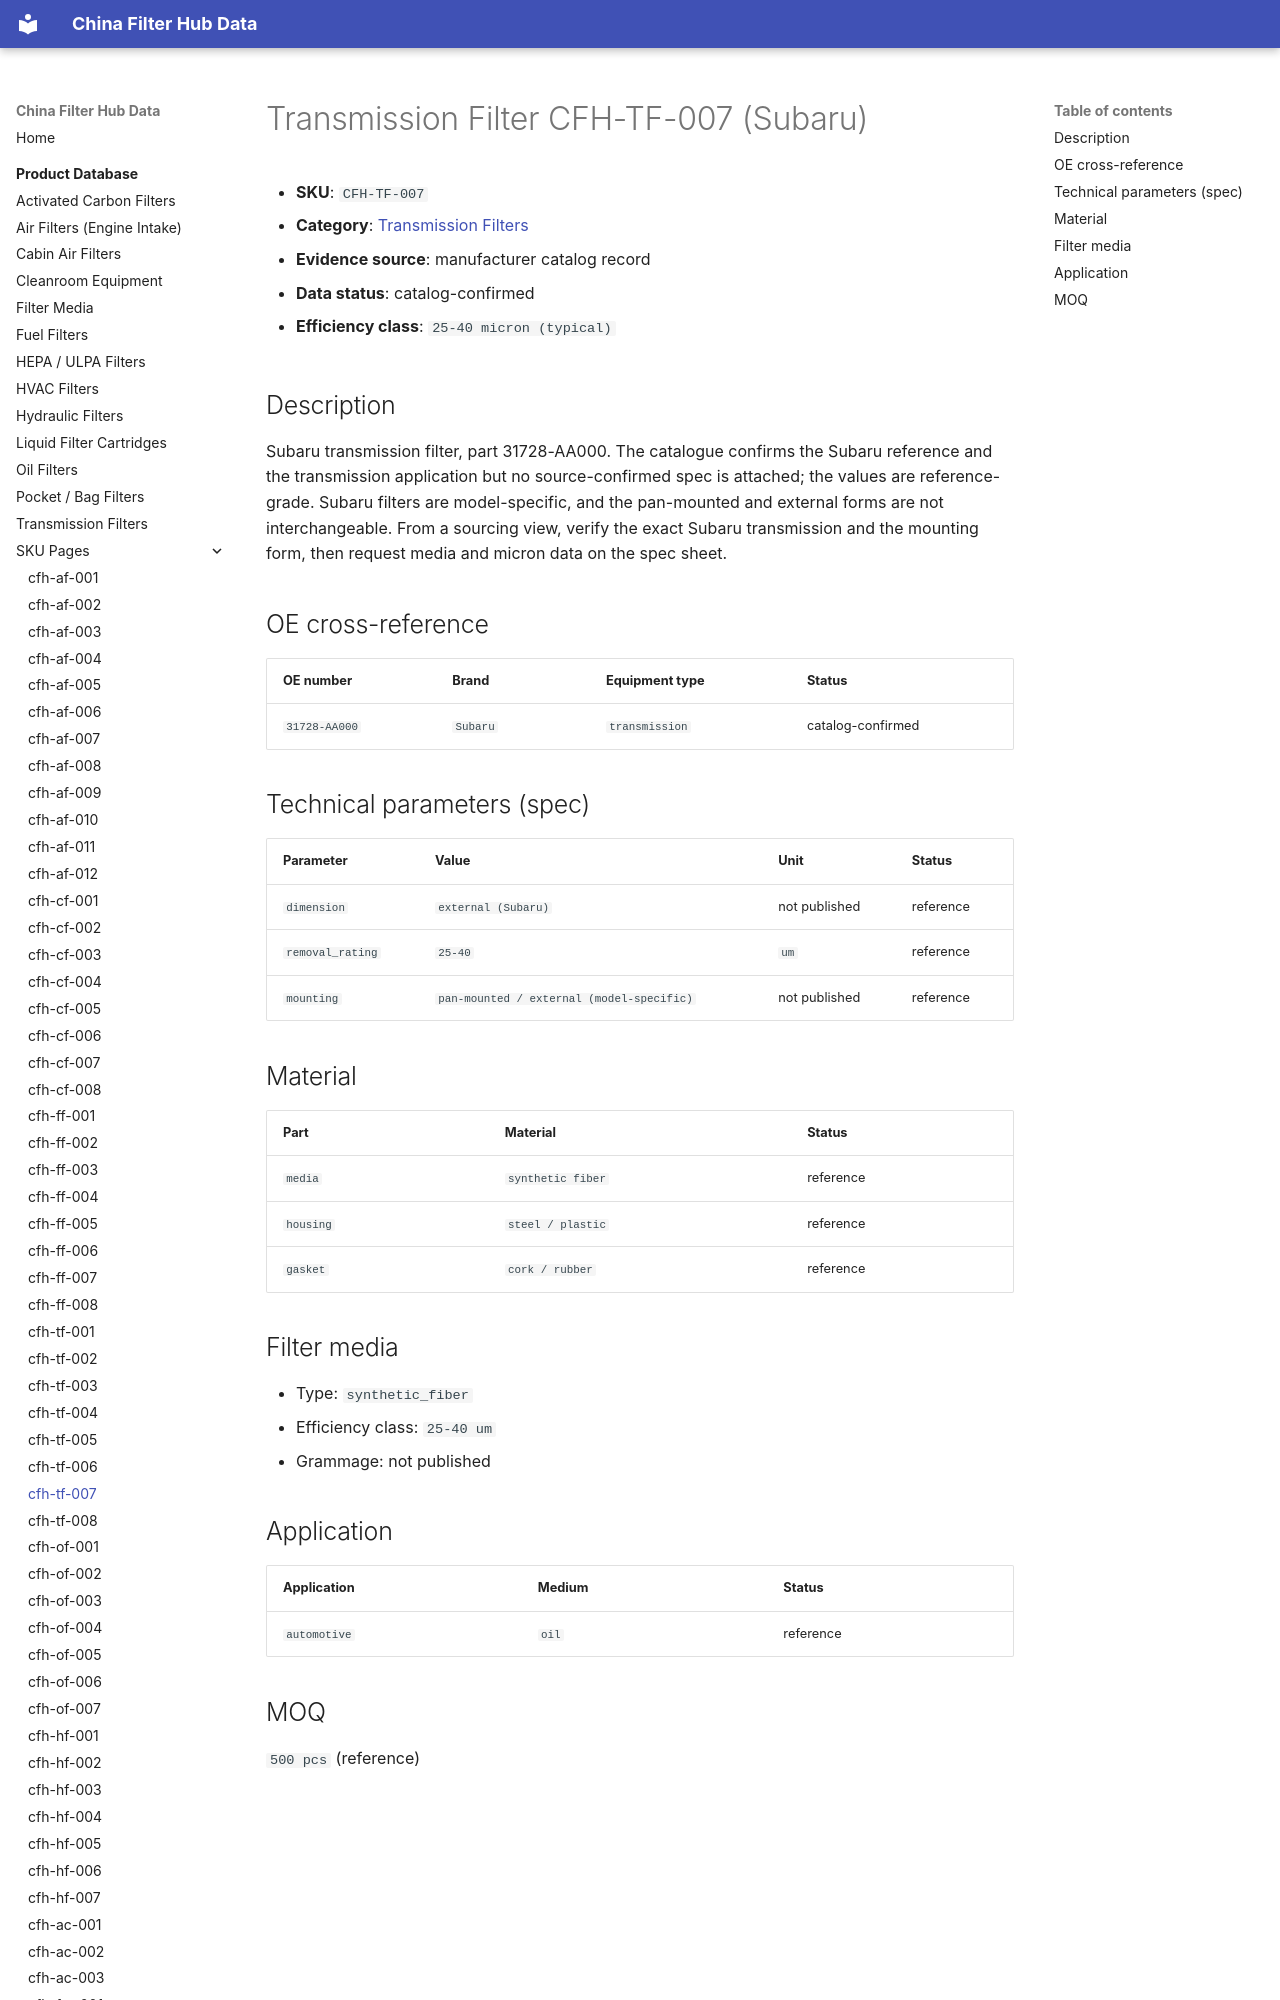

repository: martinxionbiotech-max/data.filterhub · page: products/cfh-tf-007/index.html · generator: mkdocs

# Transmission Filter CFH-TF-007 (Subaru)

<!-- AUTO-GENERATED: edit the dataset (data/products.json), then rerun scripts/build-product-pages.py. Do not hand-edit values. -->

- **SKU**: `CFH-TF-007`
- **Category**: [Transmission Filters](transmission-filters.md)
- **Evidence source**: manufacturer catalog record
- **Data status**: catalog-confirmed

- **Efficiency class**: `25-40 micron (typical)`

## Description

Subaru transmission filter, part 31728-AA000. The catalogue confirms the Subaru reference and the transmission application but no source-confirmed spec is attached; the values are reference-grade. Subaru filters are model-specific, and the pan-mounted and external forms are not interchangeable. From a sourcing view, verify the exact Subaru transmission and the mounting form, then request media and micron data on the spec sheet.
